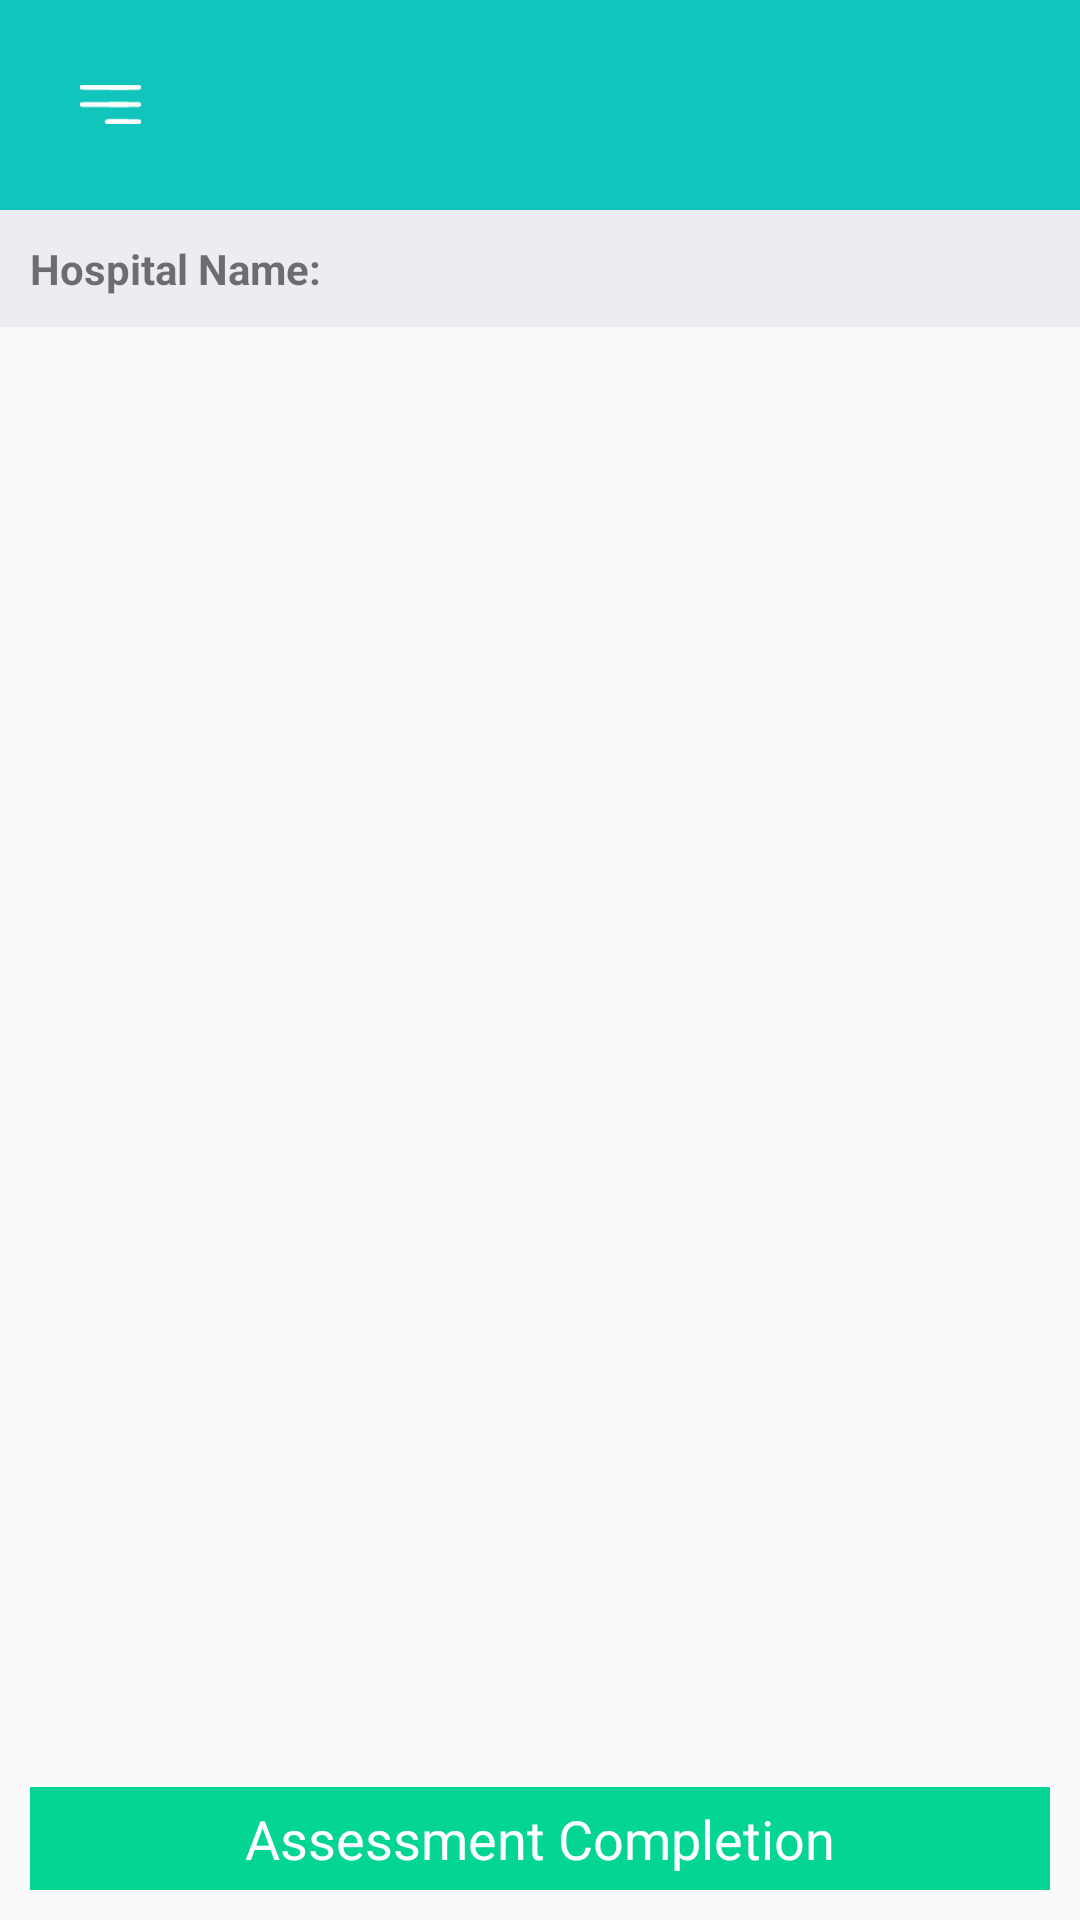

Android layout source for this screen:
<!-- AndroidManifest.xml: application theme AppTheme -->
<!-- res/layout/activity_hospital_list.xml -->
<?xml version="1.0" encoding="utf-8"?>
<LinearLayout xmlns:android="http://schemas.android.com/apk/res/android"
    android:layout_width="match_parent"
    android:layout_height="match_parent"
    android:orientation="vertical">

    <include
        android:id="@+id/app_bar"
        layout="@layout/app_bar" />

    <LinearLayout
        android:layout_width="match_parent"
        android:layout_height="wrap_content"
        android:orientation="horizontal"
        android:padding="10dp"
        android:background="#EDECF0">

        <TextView
            android:layout_width="wrap_content"
            android:layout_height="wrap_content"
            android:text="Hospital Name: "
            android:textStyle="bold"
            android:textSize="@dimen/assessor_id"/>

        <TextView android:id="@+id/hospital_name"
            android:layout_width="wrap_content"
            android:layout_height="wrap_content"
            android:text=""
            android:ellipsize="end"
            android:maxLines="1"
            android:textSize="@dimen/assessor_value"/>
    </LinearLayout>

    <android.support.v7.widget.RecyclerView
        android:id="@+id/hospital_recycler_view"
        android:layout_width="match_parent"
        android:layout_height="0dp"
        android:layout_weight="1"/>


    <TextView android:id="@+id/tv_final_Submit"
        android:layout_width="match_parent"
        android:layout_height="wrap_content"
        android:textSize="18sp"
        android:padding="5dp"
        android:gravity="center"
        android:textColor="@color/white"
        android:layout_gravity="center"
        android:layout_margin="10dp"
        android:background="@color/login_btn"
        android:text="Assessment Completion"/>

</LinearLayout>
<!-- res/layout/app_bar.xml (included above) -->
<?xml version="1.0" encoding="utf-8"?>
<LinearLayout xmlns:android="http://schemas.android.com/apk/res/android"
    android:layout_width="match_parent"
    android:layout_height="wrap_content"
    android:padding="5dp"
    android:background="@color/toolbar_color"
    android:orientation="horizontal">

    <android.support.v7.widget.Toolbar
        android:id="@+id/toolbar"
        android:layout_width="match_parent"
        android:layout_height="60dp"
        android:layout_gravity="start">

        <LinearLayout
            android:id="@+id/drawerButton"
            android:layout_width="wrap_content"
            android:layout_height="match_parent"
            android:layout_marginLeft="-5dp"
            android:paddingLeft="5dp"
            android:paddingRight="5dp">

            <ImageView
                android:layout_width="wrap_content"
                android:layout_height="match_parent"
                android:layout_gravity="left|center_vertical"
                android:src="@mipmap/nav" />
        </LinearLayout>


        <LinearLayout
            android:layout_width="wrap_content"
            android:layout_height="match_parent"
            android:layout_marginLeft="-5dp"
            android:paddingLeft="5dp"
            android:paddingRight="5dp">

            <LinearLayout
                android:id="@+id/drawerBack"
                android:layout_width="wrap_content"
                android:layout_height="match_parent"
                android:layout_marginLeft="-5dp"
                android:paddingLeft="5dp"
                android:paddingRight="5dp"
                android:visibility="gone">

                <ImageView
                    android:id="@+id/iView_back"
                    android:layout_width="wrap_content"
                    android:layout_height="match_parent"
                    android:layout_gravity="left|center_vertical"
                    android:src="@mipmap/back_arrow" />

            </LinearLayout>

        </LinearLayout>

        <TextView
            android:id="@+id/tv_title"
            android:layout_width="wrap_content"
            android:layout_height="wrap_content"
            android:layout_gravity="center"
            android:gravity="center"
            android:text=""
            android:textAllCaps="true"
            android:textColor="@color/white"
            android:textSize="18sp" />


    </android.support.v7.widget.Toolbar>

</LinearLayout>
<!-- resources referenced by this layout -->
<resources>
  <color name="login_btn">#04D594</color>
  <color name="toolbar_color">#11C5BC</color>
  <color name="white">#FFFFFF</color>
  <dimen name="assessor_id">12sp</dimen>
  <dimen name="assessor_value">10sp</dimen>
  <!-- mipmap nav: png bitmap (mipmap-hdpi, 1379 bytes) -->
  <style name="AppTheme" parent="Theme.AppCompat.Light.NoActionBar">
          
          <item name="colorPrimary">@color/colorPrimary</item>
          <item name="colorPrimaryDark">@color/colorPrimaryDark</item>
          <item name="colorAccent">@color/colorAccent</item>
      </style>
  <color name="colorPrimary">#3F51B5</color>
  <color name="colorPrimaryDark">#303F9F</color>
  <color name="colorAccent">#FF4081</color>
</resources>
